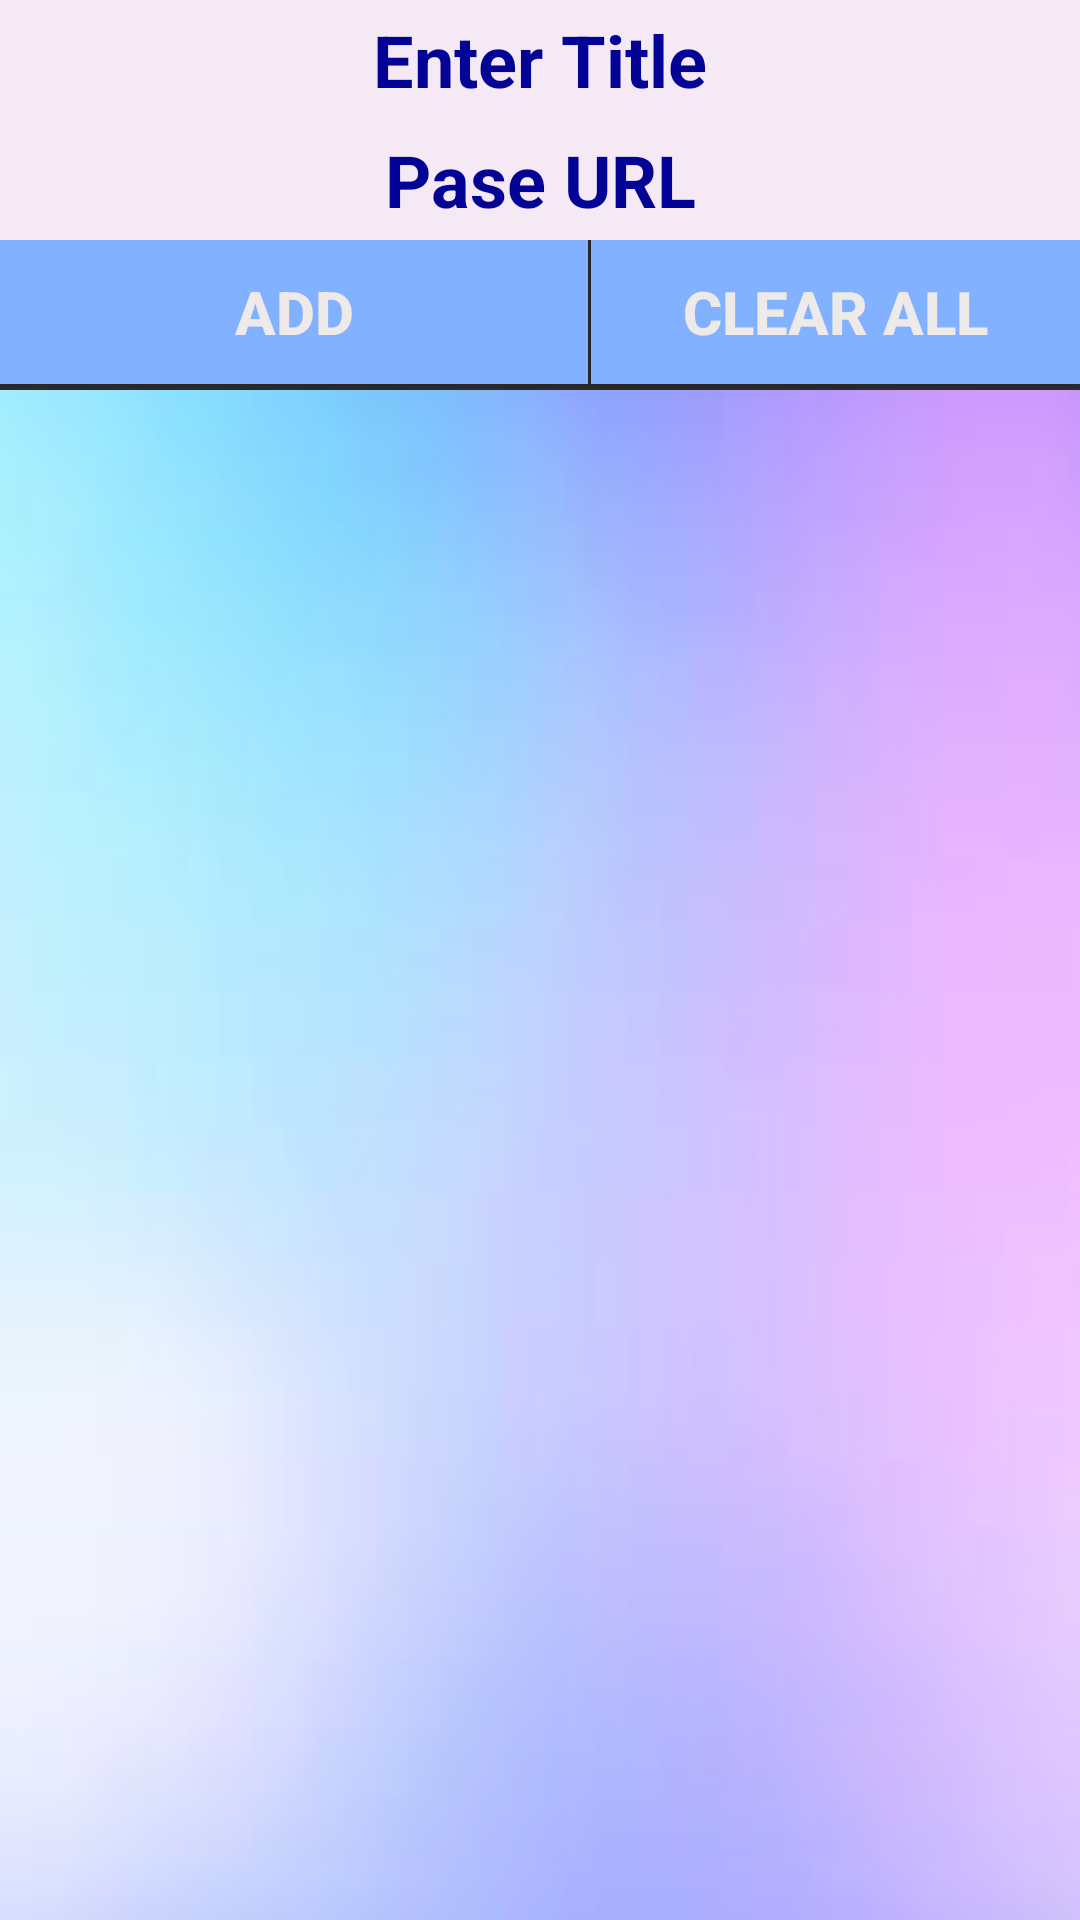

Here is an Android app screen rendered from its layout file. Give the layout XML and the strings, colors and styles it references.
<!-- AndroidManifest.xml: application theme Theme.My_BookMark -->
<!-- res/layout/activity_main.xml -->
<?xml version="1.0" encoding="utf-8"?>
<androidx.constraintlayout.widget.ConstraintLayout xmlns:android="http://schemas.android.com/apk/res/android"
    xmlns:app="http://schemas.android.com/apk/res-auto"
    xmlns:tools="http://schemas.android.com/tools"
    android:layout_width="match_parent"
    android:layout_height="match_parent"
    android:background="@color/purple_200"
    tools:context=".MainActivity">


    <LinearLayout
        android:layout_width="match_parent"
        android:layout_height="match_parent"
        android:background="#2D2A2A"
        android:orientation="vertical">

        <LinearLayout
            android:layout_width="match_parent"
            android:layout_height="match_parent"
            android:gravity="center"
            android:orientation="vertical">

            <EditText
                android:id="@+id/editTextTextPersonName"
                android:layout_width="match_parent"
                android:layout_height="40dp"
                android:layout_marginStart="0dp"
                android:layout_marginEnd="0dp"
                android:background="#F6E9F6"
                android:ems="10"
                android:gravity="center"
                android:hint="Enter Title"
                android:inputType="textPersonName"
                android:textAllCaps="true"
                android:textColor="#031A60"
                android:textColorHint="#030396"
                android:textColorLink="#A82D2D"
                android:textSize="24sp"
                android:textStyle="bold" />

            <EditText
                android:id="@+id/editTextTextPersonName2"
                android:layout_width="match_parent"
                android:layout_height="40dp"
                android:layout_marginStart="0dp"
                android:layout_marginEnd="0dp"
                android:background="#F6E9F6"
                android:ems="10"
                android:gravity="center"
                android:hint="Pase URL"
                android:inputType="textPersonName"
                android:textAllCaps="true"
                android:textColor="#031A60"
                android:textColorHint="#030396"
                android:textColorLink="#A82D2D"
                android:textSize="24sp"
                android:textStyle="bold" />

            <LinearLayout
                android:layout_width="match_parent"
                android:layout_height="50dp"
                android:layout_marginStart="0dp"
                android:layout_marginEnd="0dp"
                android:orientation="horizontal">

                <Button
                    android:id="@+id/button"
                    android:layout_width="196dp"
                    android:layout_height="wrap_content"
                    android:background="#82B1FF"
                    android:gravity="center"
                    android:text="ADD"
                    android:textAllCaps="true"
                    android:textColor="#EFEAEA"
                    android:textColorLink="#A82D2D"
                    android:textSize="20sp"
                    android:textStyle="bold" />

                <Button
                    android:id="@+id/button2"
                    android:layout_width="match_parent"
                    android:layout_height="wrap_content"
                    android:layout_marginStart="1dp"
                    android:layout_weight="10"
                    android:background="#82B1FF"
                    android:gravity="center"
                    android:text="CLEAR ALL"
                    android:textAllCaps="true"
                    android:textColor="#EFEAEA"
                    android:textColorLink="#A82D2D"
                    android:textSize="20sp"
                    android:textStyle="bold" />
            </LinearLayout>

            <ListView
                android:id="@+id/listview"
                android:layout_width="match_parent"
                android:layout_height="match_parent"
                android:background="@drawable/img"
                android:textFilterEnabled="false"
                app:layout_constraintEnd_toEndOf="parent"
                app:layout_constraintStart_toStartOf="parent" />

        </LinearLayout>

    </LinearLayout>
</androidx.constraintlayout.widget.ConstraintLayout>
<!-- resources referenced by this layout -->
<resources>
  <!-- drawable img: png bitmap (drawable, 29374 bytes) -->
  <style name="Theme.My_BookMark" parent="Theme.MaterialComponents.DayNight.DarkActionBar">
          
          <item name="colorPrimary">@color/design_default_color_primary</item>
          <item name="colorPrimaryVariant">#0000cc</item>
          <item name="colorOnPrimary">@color/white</item>
          
          <item name="colorSecondary">@color/teal_200</item>
          <item name="colorSecondaryVariant">@color/teal_700</item>
          <item name="colorOnSecondary">@color/black</item>
          
          <item name="android:statusBarColor" tools:targetApi="21">?attr/colorPrimaryVariant</item>
          
      </style>
  <!-- not gathered from this repository: default colours our renderer supplied (Android Studio template values) -->
  <color name="purple_200">#FFBB86FC</color>
  <color name="teal_200">#FF03DAC5</color>
  <color name="teal_700">#FF018786</color>
  <color name="black">#FF000000</color>
  <color name="white">#FFFFFFFF</color>
</resources>
